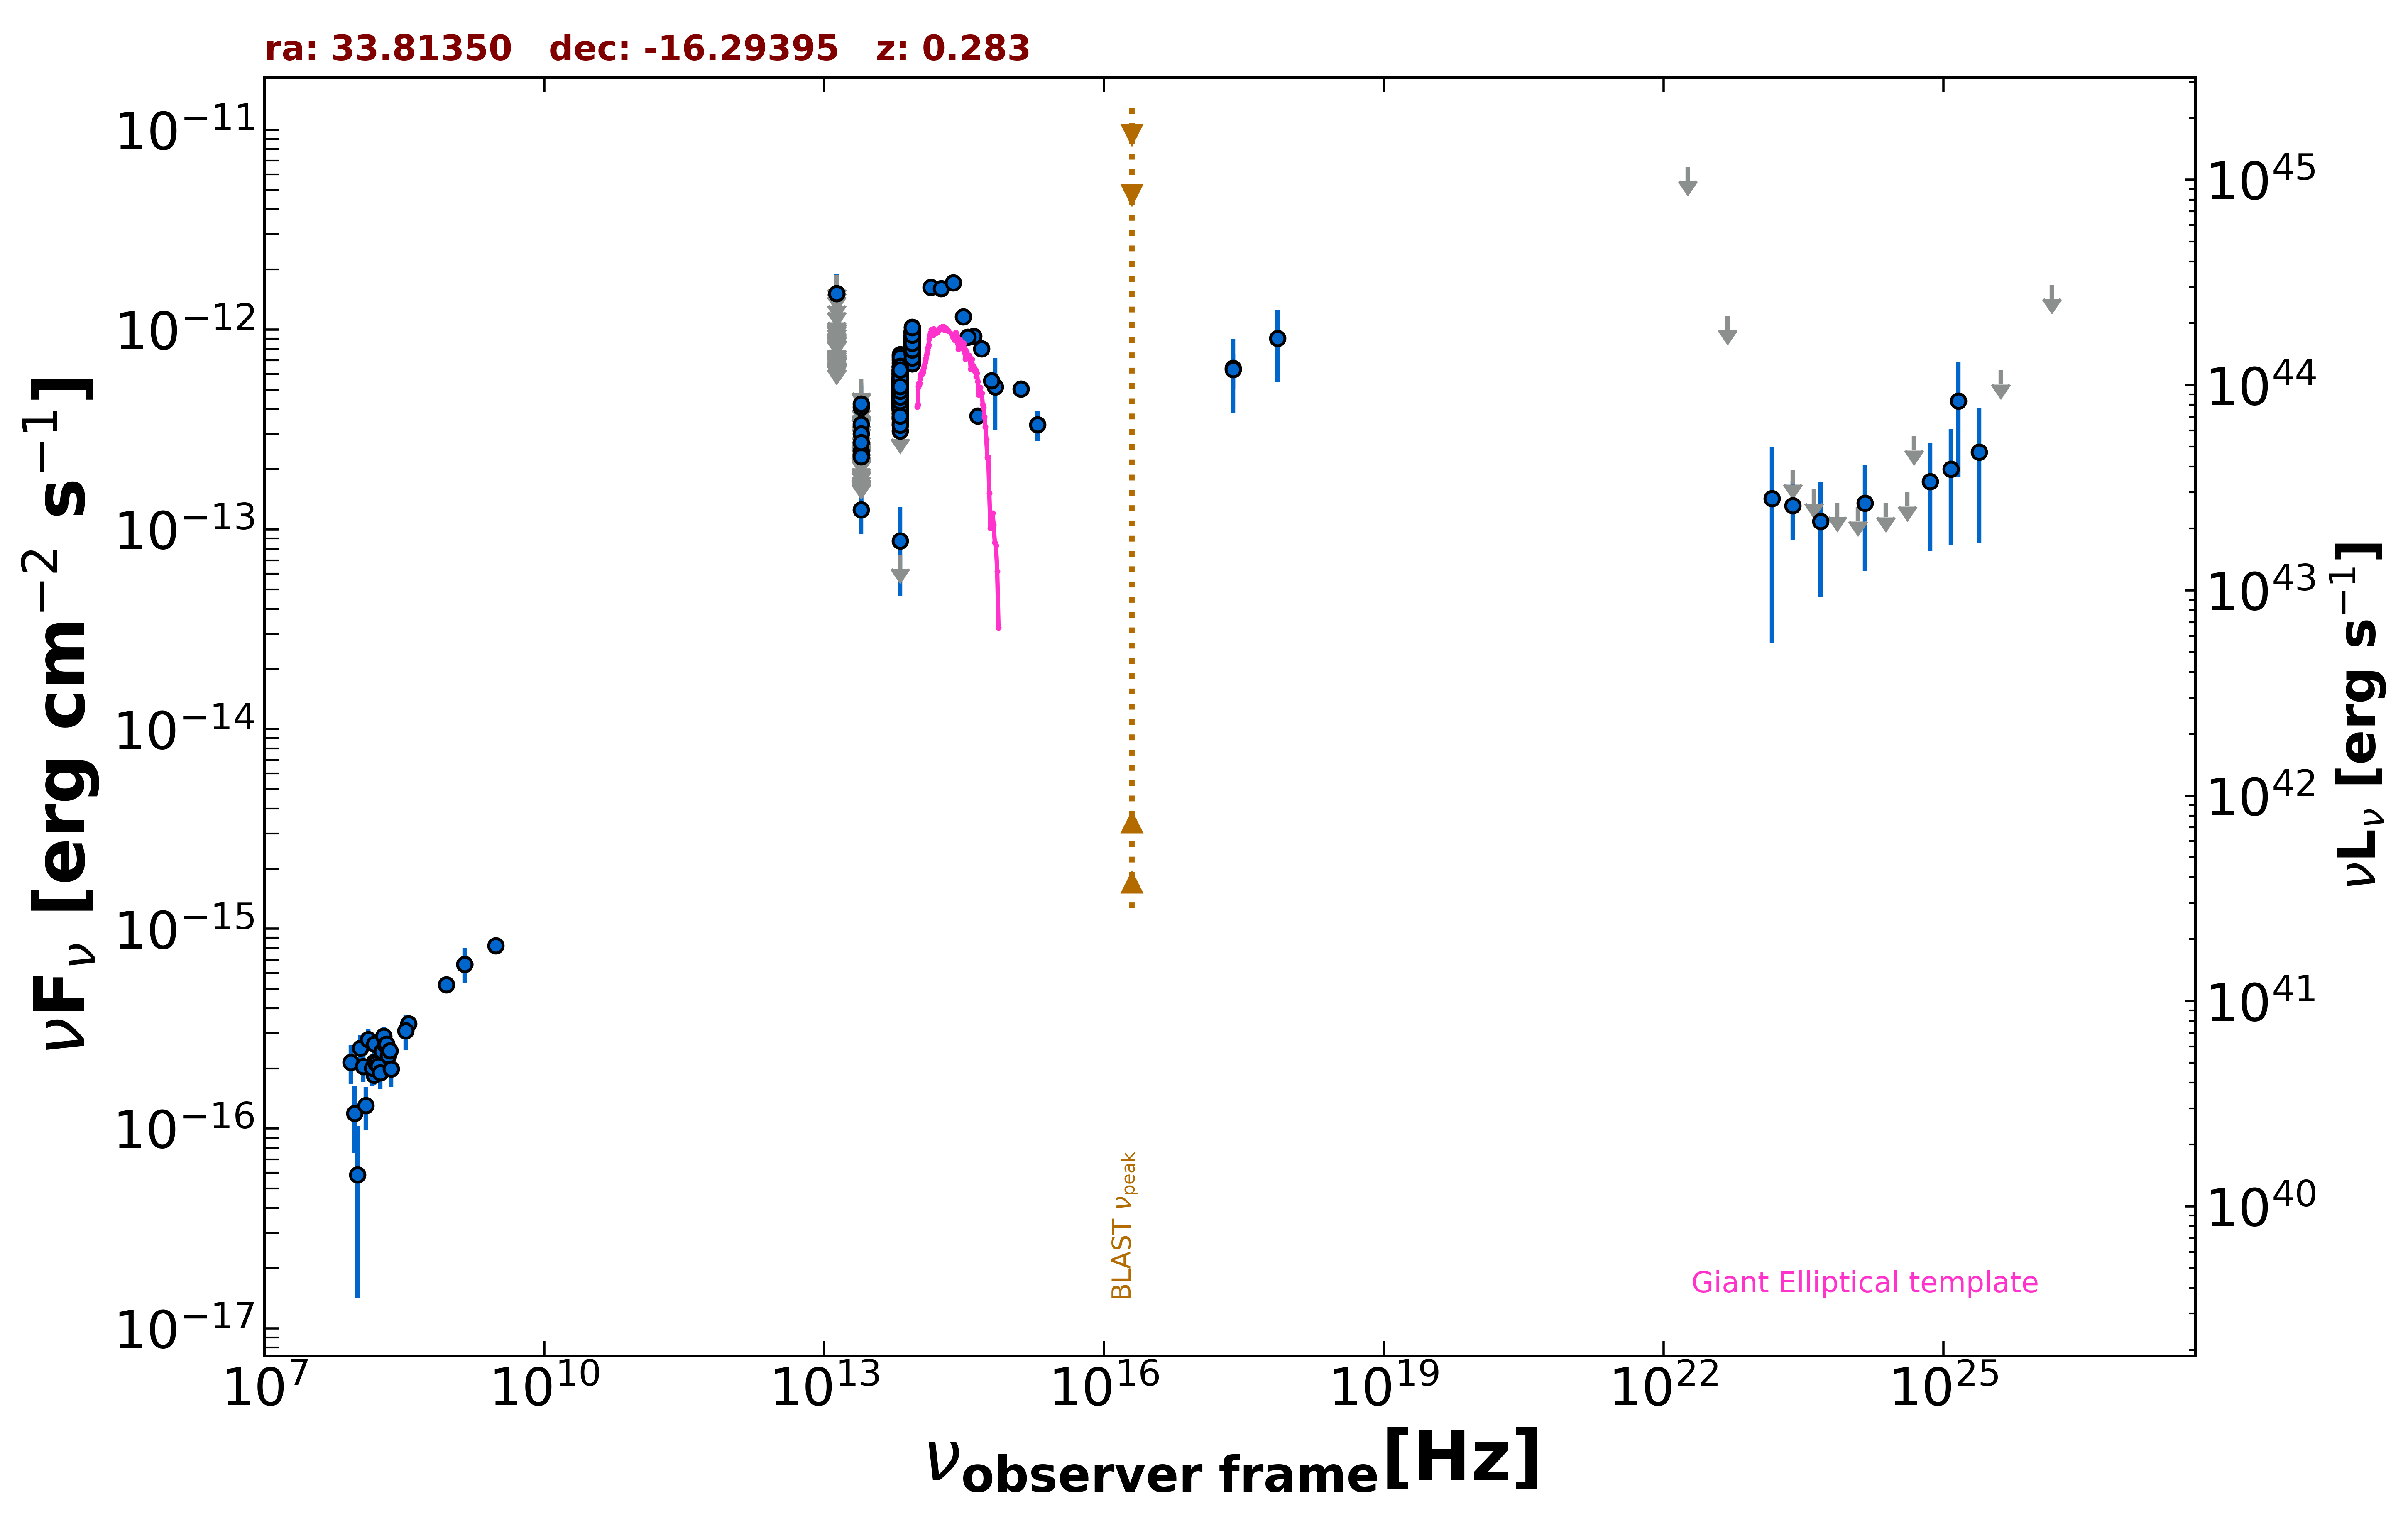

The table this chart was drawn from, first rows:
freq., flux, err_flux, MJD_start, MJD_end, flag, catalog, reference
1.400e+09, 6.650e-16, 2.100e-17, 55000, 55000, , NVSS, Condon et al. 1998  AJ  115  1693
8.870e+08, 5.251e-16, 4.170e-17, 55000, 55000, , RACS, Hale et al. 2021  PASA  38  e058
3.000e+09, 8.214e-16, 1.480e-17, 55000, 55000, , VLASSQL, Gordon et al. 2021  ApJS  255  30
2.418e+17, 6.410e-13, 2.603e-13, 55000, 55000, , XMMSL2, Saxton et al. 2008  A&A  480  611
7.253e+17, 9.040e-13, 3.558e-13, 55000, 55000, , XMMSL2, Saxton et al. 2008  A&A  480  611
2.418e+17, 6.301e-13, 1.263e-13, 55000, 55000, , RASS, Boller et al. 2016  A&A  103  1
1.500e+08, 1.846e-16, 1.935e-17, 55000, 55000, , TGSS150, Intema et al. 2017  A&A  598  A781
3.520e+08, 3.344e-16, 1.130e-17, 55000, 55000, , WISH352, De Bruce et al. 2002  A&A  394  59
1.389e+14, 1.628e-12, 1.140e-13, 55000, 55000, , 2MASS, Skrutskie et al. 2006  AJ  131  1163
1.804e+14, 1.609e-12, 1.275e-13, 55000, 55000, , 2MASS, Skrutskie et al. 2006  AJ  131  1163
2.427e+14, 1.714e-12, 1.185e-13, 55000, 55000, , 2MASS, Skrutskie et al. 2006  AJ  131  1163
8.817e+13, 7.337e-13, 3.200e-15, 55000, 55000, , UNWISE, Schlafly et al. 2019  ApJS  240  30
6.517e+13, 4.458e-13, 4.000e-15, 55000, 55000, , UNWISE, Schlafly et al. 2019  ApJS  240  30
8.817e+13, 9.029e-13, 2.160e-14, 55000, 55000, , WISE, Wright et al. 2010  AJ  140  1868
6.517e+13, 5.388e-13, 1.440e-14, 55000, 55000, , WISE, Wright et al. 2010  AJ  140  1868
2.498e+13, 1.254e-13, 3.030e-14, 55000, 55000, , WISE, Wright et al. 2010  AJ  140  1868
1.363e+13, 2.148e-13, 1.049e-13, 55000, 55000, , WISE, Wright et al. 2010  AJ  140  1868
8.817e+13, 8.591e-13, 3.400e-14, 57222, 57222, , NEOWISE, Mainzer et al. 2014  ApJ  792  30
6.517e+13, 5.364e-13, 4.945e-14, 57222, 57222, , NEOWISE, Mainzer et al. 2014  ApJ  792  30
8.817e+13, 8.380e-13, 3.475e-14, 57222, 57222, , NEOWISE, Mainzer et al. 2014  ApJ  792  30
6.517e+13, 5.015e-13, 5.735e-14, 57222, 57222, , NEOWISE, Mainzer et al. 2014  ApJ  792  30
8.817e+13, 8.536e-13, 3.380e-14, 57221, 57221, , NEOWISE, Mainzer et al. 2014  ApJ  792  30
6.517e+13, 5.127e-13, 3.970e-14, 57221, 57221, , NEOWISE, Mainzer et al. 2014  ApJ  792  30
8.817e+13, 8.743e-13, 3.465e-14, 57222, 57222, , NEOWISE, Mainzer et al. 2014  ApJ  792  30
6.517e+13, 4.599e-13, 5.180e-14, 57222, 57222, , NEOWISE, Mainzer et al. 2014  ApJ  792  30
8.817e+13, 8.174e-13, 3.240e-14, 57222, 57222, , NEOWISE, Mainzer et al. 2014  ApJ  792  30
6.517e+13, 7.390e-13, 5.995e-14, 57222, 57222, , NEOWISE, Mainzer et al. 2014  ApJ  792  30
8.817e+13, 8.003e-13, 3.610e-14, 57222, 57222, , NEOWISE, Mainzer et al. 2014  ApJ  792  30
6.517e+13, 7.064e-13, 5.340e-14, 57222, 57222, , NEOWISE, Mainzer et al. 2014  ApJ  792  30
8.817e+13, 8.326e-13, 3.760e-14, 57223, 57223, , NEOWISE, Mainzer et al. 2014  ApJ  792  30
6.517e+13, 3.666e-13, 5.085e-14, 57223, 57223, , NEOWISE, Mainzer et al. 2014  ApJ  792  30
8.817e+13, 8.427e-13, 3.570e-14, 57222, 57222, , NEOWISE, Mainzer et al. 2014  ApJ  792  30
6.517e+13, 3.808e-13, 6.375e-14, 57222, 57222, , NEOWISE, Mainzer et al. 2014  ApJ  792  30
8.817e+13, 7.756e-13, 4.005e-14, 57222, 57222, , NEOWISE, Mainzer et al. 2014  ApJ  792  30
6.517e+13, 4.901e-13, 3.795e-14, 57222, 57222, , NEOWISE, Mainzer et al. 2014  ApJ  792  30
8.817e+13, 9.088e-13, 3.430e-14, 57222, 57222, , NEOWISE, Mainzer et al. 2014  ApJ  792  30
6.517e+13, 4.689e-13, 4.325e-14, 57222, 57222, , NEOWISE, Mainzer et al. 2014  ApJ  792  30
8.817e+13, 8.342e-13, 3.230e-14, 57222, 57222, , NEOWISE, Mainzer et al. 2014  ApJ  792  30
6.517e+13, 4.697e-13, 5.245e-14, 57222, 57222, , NEOWISE, Mainzer et al. 2014  ApJ  792  30
8.817e+13, 7.988e-13, 3.240e-14, 57222, 57222, , NEOWISE, Mainzer et al. 2014  ApJ  792  30
6.517e+13, 5.089e-13, 6.250e-14, 57222, 57222, , NEOWISE, Mainzer et al. 2014  ApJ  792  30
8.817e+13, 8.396e-13, 3.635e-14, 57754, 57754, , NEOWISE, Mainzer et al. 2014  ApJ  792  30
6.517e+13, 5.038e-13, 4.415e-14, 57754, 57754, , NEOWISE, Mainzer et al. 2014  ApJ  792  30
8.817e+13, 8.235e-13, 3.335e-14, 57754, 57754, , NEOWISE, Mainzer et al. 2014  ApJ  792  30
6.517e+13, 4.946e-13, 4.150e-14, 57754, 57754, , NEOWISE, Mainzer et al. 2014  ApJ  792  30
8.817e+13, 8.396e-13, 5.570e-14, 57754, 57754, , NEOWISE, Mainzer et al. 2014  ApJ  792  30
6.517e+13, 5.151e-13, 4.035e-14, 57754, 57754, , NEOWISE, Mainzer et al. 2014  ApJ  792  30
8.817e+13, 8.442e-13, 3.580e-14, 57754, 57754, , NEOWISE, Mainzer et al. 2014  ApJ  792  30
6.517e+13, 4.502e-13, 3.695e-14, 57754, 57754, , NEOWISE, Mainzer et al. 2014  ApJ  792  30
8.817e+13, 8.349e-13, 3.385e-14, 57754, 57754, , NEOWISE, Mainzer et al. 2014  ApJ  792  30
6.517e+13, 5.165e-13, 4.000e-14, 57754, 57754, , NEOWISE, Mainzer et al. 2014  ApJ  792  30
8.817e+13, 8.419e-13, 4.500e-14, 57754, 57754, , NEOWISE, Mainzer et al. 2014  ApJ  792  30
6.517e+13, 5.203e-13, 4.270e-14, 57754, 57754, , NEOWISE, Mainzer et al. 2014  ApJ  792  30
8.817e+13, 8.319e-13, 3.295e-14, 57754, 57754, , NEOWISE, Mainzer et al. 2014  ApJ  792  30
6.517e+13, 4.140e-13, 5.465e-14, 57754, 57754, , NEOWISE, Mainzer et al. 2014  ApJ  792  30
8.817e+13, 8.342e-13, 3.460e-14, 57754, 57754, , NEOWISE, Mainzer et al. 2014  ApJ  792  30
6.517e+13, 5.227e-13, 4.870e-14, 57754, 57754, , NEOWISE, Mainzer et al. 2014  ApJ  792  30
8.817e+13, 8.434e-13, 3.265e-14, 57395, 57395, , NEOWISE, Mainzer et al. 2014  ApJ  792  30
6.517e+13, 4.087e-13, 4.000e-14, 57395, 57395, , NEOWISE, Mainzer et al. 2014  ApJ  792  30
8.817e+13, 8.512e-13, 3.370e-14, 57395, 57395, , NEOWISE, Mainzer et al. 2014  ApJ  792  30
... 789 more rows
